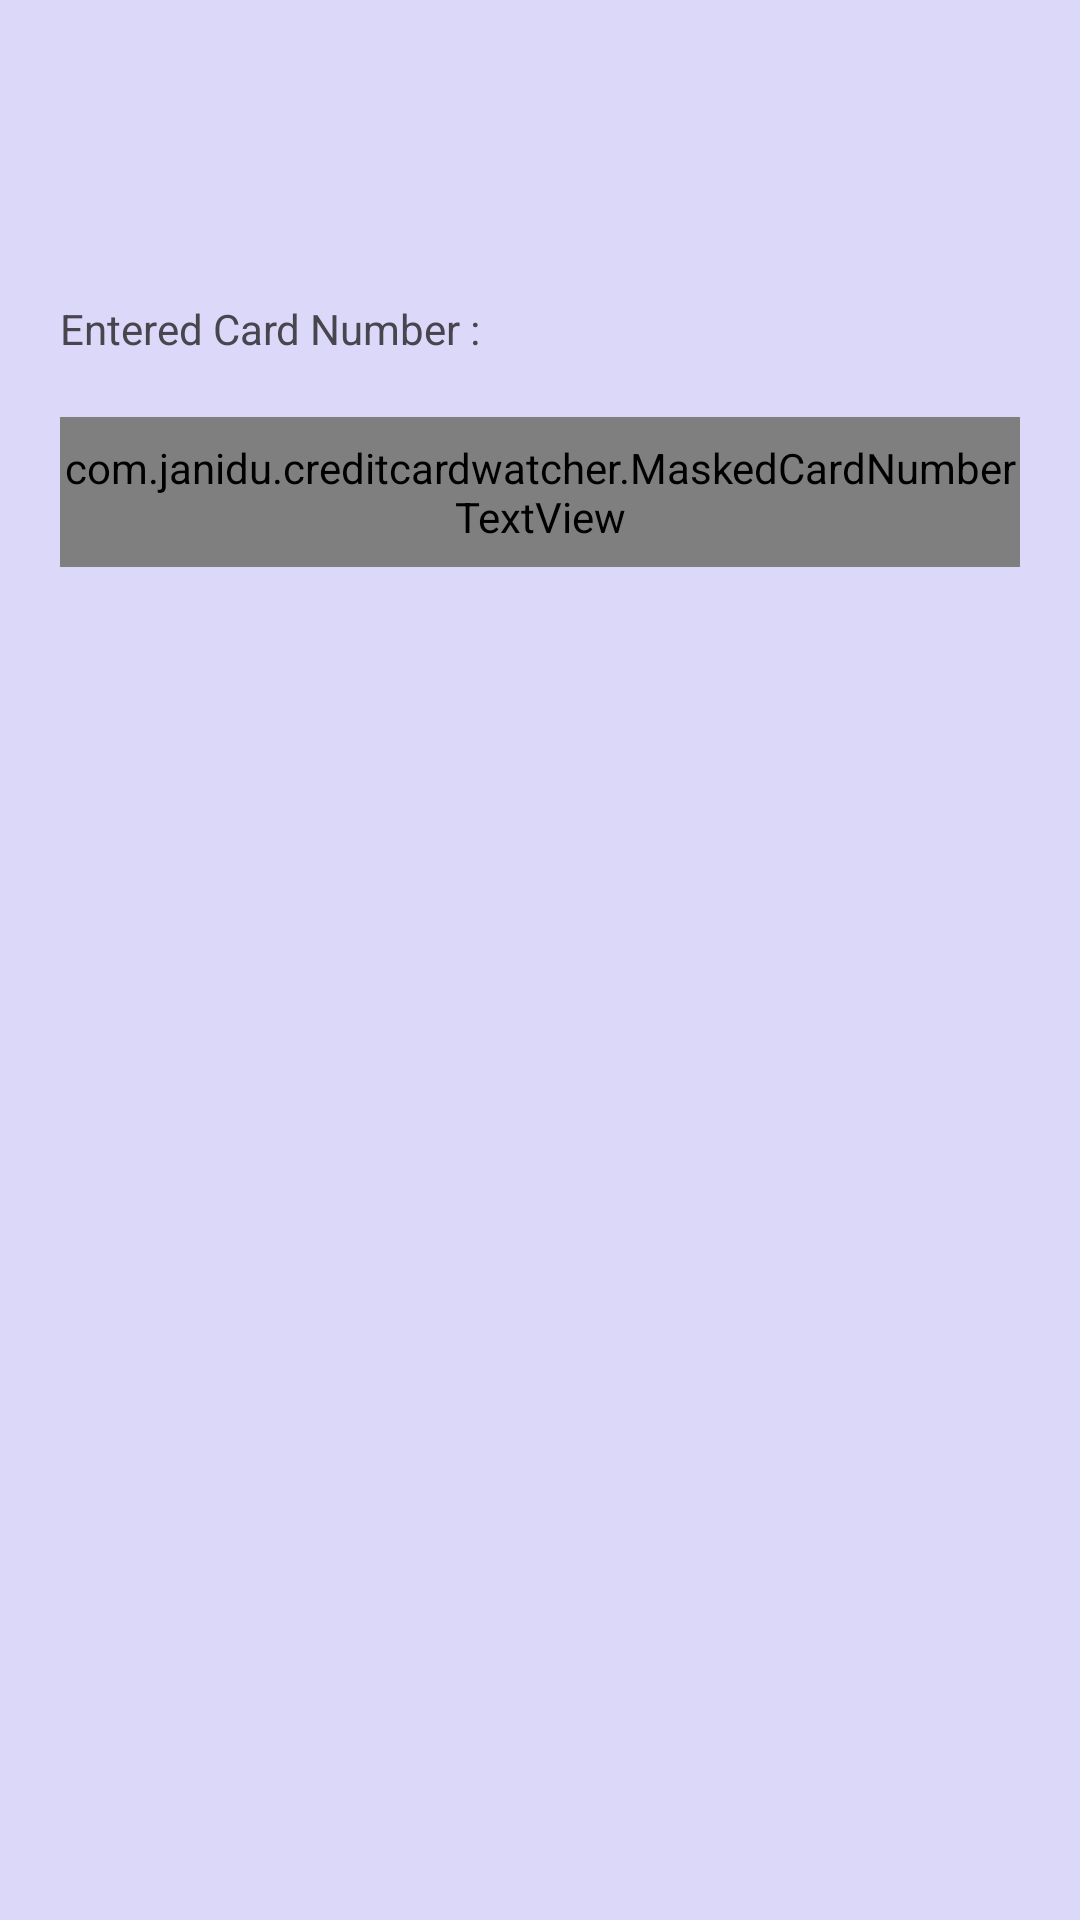

Android layout source for this screen:
<!-- AndroidManifest.xml: application theme Theme.CardWatcherApp -->
<!-- res/layout/activity_view_added_cards.xml -->
<?xml version="1.0" encoding="utf-8"?>
<androidx.constraintlayout.widget.ConstraintLayout
    xmlns:android="http://schemas.android.com/apk/res/android"
    xmlns:app="http://schemas.android.com/apk/res-auto"
    xmlns:tools="http://schemas.android.com/tools"
    android:layout_width="match_parent"
    android:layout_height="match_parent"
    android:background="@color/light_purple"
    tools:context=".AddCardActivity">
    <TextView
        android:id="@+id/tv_masked_card"
        android:layout_width="wrap_content"
        android:layout_height="wrap_content"
        android:text="Entered Card Number :"
        app:layout_constraintTop_toTopOf="parent"
        app:layout_constraintStart_toStartOf="parent"
        android:layout_marginTop="100dp"
        android:layout_marginStart="20dp"/>

    <com.janidu.creditcardwatcher.MaskedCardNumberTextView
        android:id="@+id/tv_cardNumber"
        android:layout_width="match_parent"
        android:layout_height="50dp"
        style="@style/editTextStyleNoBackGround"
        android:background="@drawable/bg_edit_text"
        app:layout_constraintTop_toBottomOf="@+id/tv_masked_card"
        app:layout_constraintStart_toStartOf="parent"
        app:layout_constraintEnd_toEndOf="parent"
        android:gravity="center"
        android:layout_marginTop="20dp"
        android:layout_marginStart="20dp"
        android:layout_marginEnd="20dp"/>

</androidx.constraintlayout.widget.ConstraintLayout>
<!-- resources referenced by this layout -->
<resources>
  <color name="light_purple">#DBD8FA</color>
  <!-- drawable bg_edit_text (drawable) -->
  <?xml version="1.0" encoding="utf-8"?>
  <shape xmlns:android="http://schemas.android.com/apk/res/android"
      android:shape="rectangle">
      <corners android:radius="10dp" />
      <solid android:color="#4AFFFFFF" />
  </shape>
  <style name="editTextStyleNoBackGround">
          <item name="android:textColor">@color/dark_blue</item>
          <item name="android:textSize">14sp</item>
          <item name="android:textAllCaps">false</item>
          <item name="android:layout_height">48dp</item>
          <item name="android:textColorHint">@color/hintText</item>
          <item name="android:maxLines">1</item>
          <item name="android:ellipsize">end</item>
          <item name="android:includeFontPadding">false</item>
      </style>
  <style name="Theme.CardWatcherApp" parent="Base.Theme.CardWatcherApp" />
  <color name="dark_blue">#1B1A2B</color>
  <color name="hintText">#888790</color>
  <style name="Base.Theme.CardWatcherApp" parent="Theme.Material3.DayNight.NoActionBar">
          
          
      </style>
</resources>
